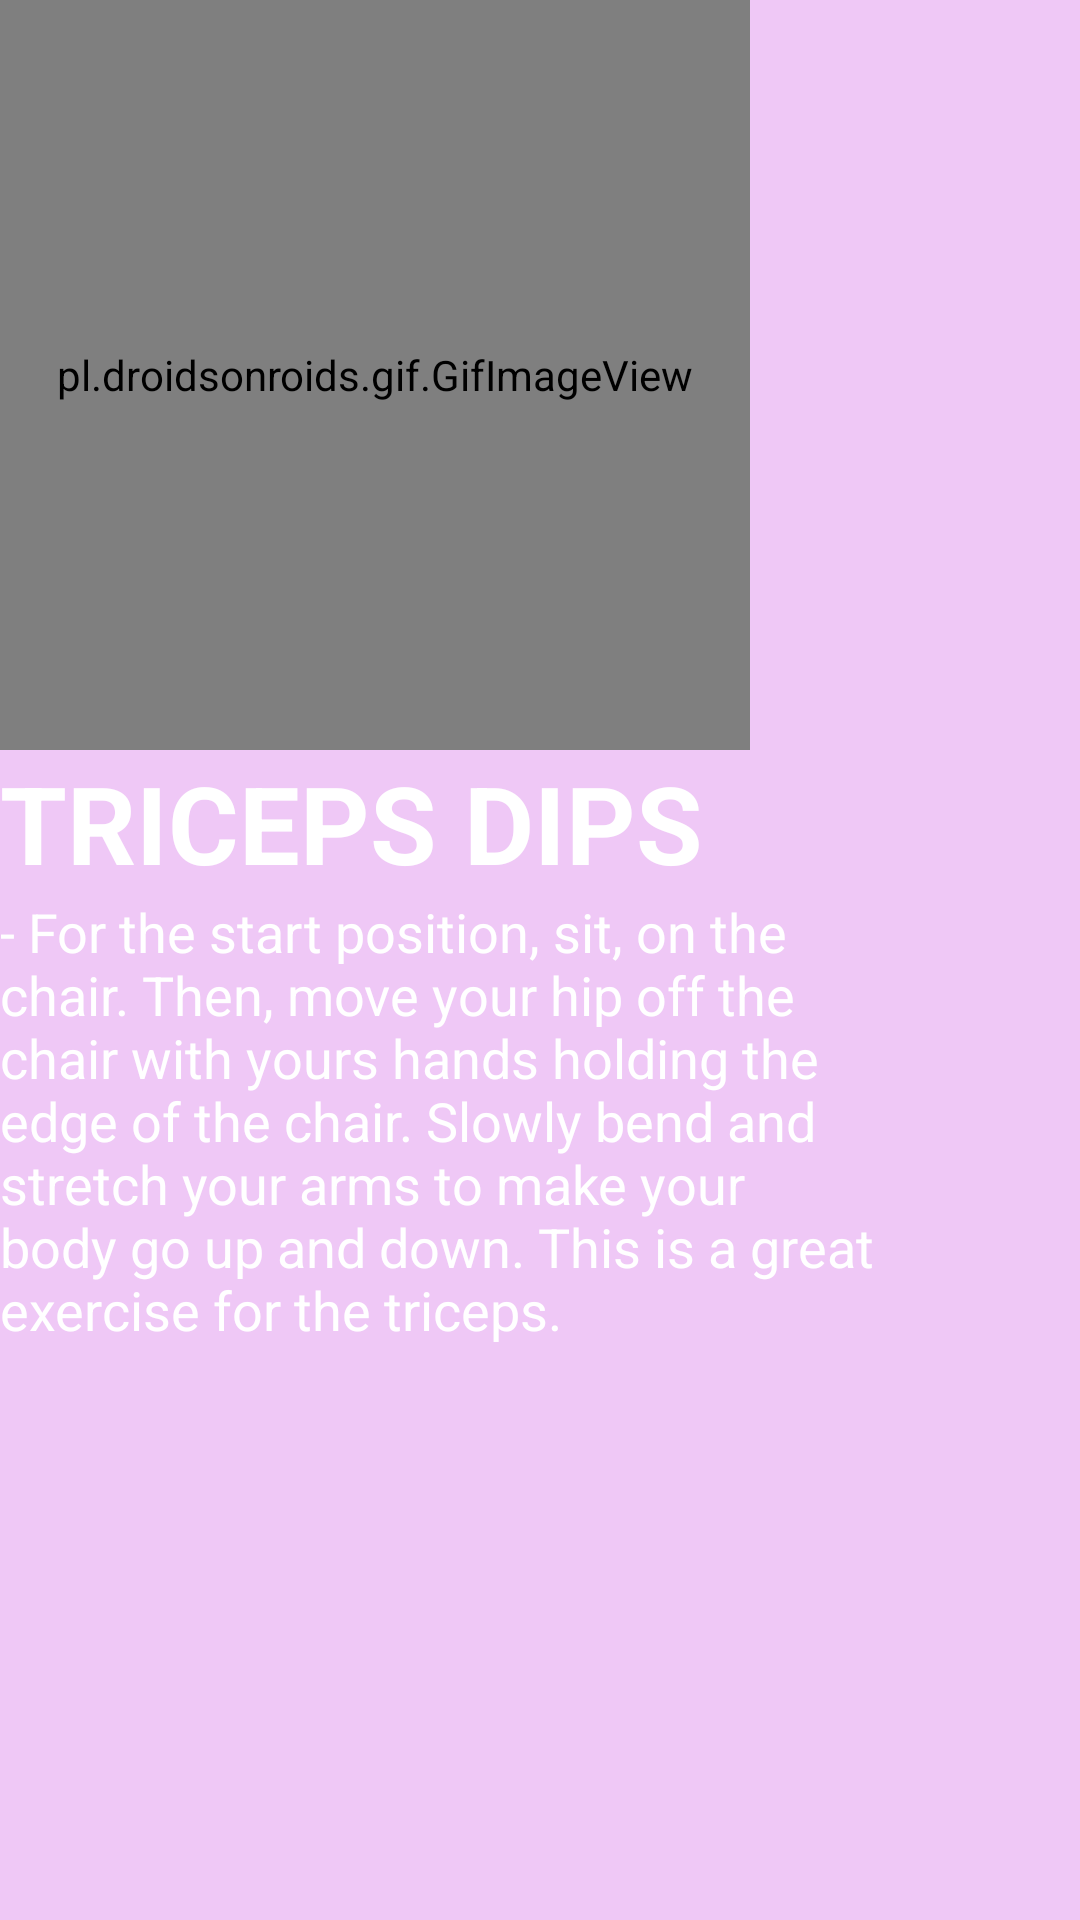

Android layout source for this screen:
<!-- AndroidManifest.xml: application theme AppTheme -->
<!-- res/layout/activity_t_d_pop_up.xml -->
<?xml version="1.0" encoding="utf-8"?>

<androidx.constraintlayout.widget.ConstraintLayout xmlns:android="http://schemas.android.com/apk/res/android"
    xmlns:app="http://schemas.android.com/apk/res-auto"
    xmlns:tools="http://schemas.android.com/tools"
    android:layout_width="match_parent"
    android:layout_height="match_parent"
    android:background="#EFC8F6"
    tools:context=".TDPopUp">

    <LinearLayout
        android:layout_width="match_parent"
        android:layout_height="match_parent"
        android:orientation="vertical">

        <pl.droidsonroids.gif.GifImageView
            android:id="@+id/imageView1"
            android:layout_width="250dp"
            android:layout_height="250dp"
            app:srcCompat="@drawable/tdgif" />

        <TextView
            android:id="@+id/textView15"
            android:layout_width="match_parent"
            android:layout_height="wrap_content"
            android:text="TRICEPS DIPS "
            android:textColor="#FFFFFF"
            android:textSize="36sp"
            android:textStyle="bold" />

        <TextView
            android:id="@+id/textView8"
            android:layout_width="294dp"
            android:layout_height="335dp"
            android:text="- For the start position, sit, on the chair. Then, move your hip off the chair with yours hands holding the edge of the chair. Slowly bend and stretch your arms to make your body go up and down. This is a great exercise for the triceps."
            android:textColor="#FFFFFF"
            android:textSize="18sp" />
    </LinearLayout>

</androidx.constraintlayout.widget.ConstraintLayout>
<!-- resources referenced by this layout -->
<resources>
  <style name="AppTheme" parent="Theme.AppCompat.Light.DarkActionBar">
          
          <item name="colorPrimary">@color/colorPrimary</item>
          <item name="colorPrimaryDark">@color/colorPrimaryDark</item>
          <item name="colorAccent">@color/colorAccent</item>
      </style>
  <color name="colorPrimary">#6200EE</color>
  <color name="colorPrimaryDark">#FFE500</color>
  <color name="colorAccent">#03DAC5</color>
</resources>
